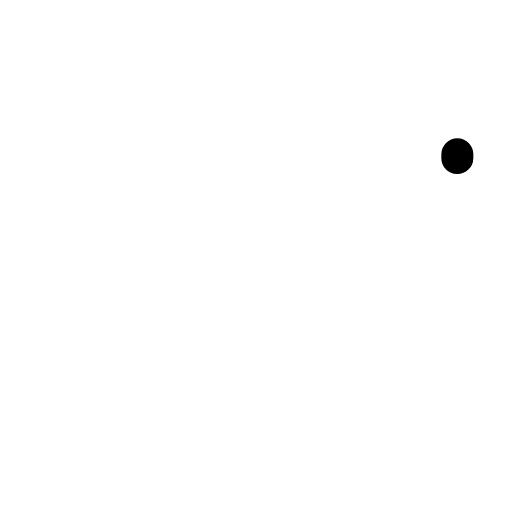
t = 0.00 s
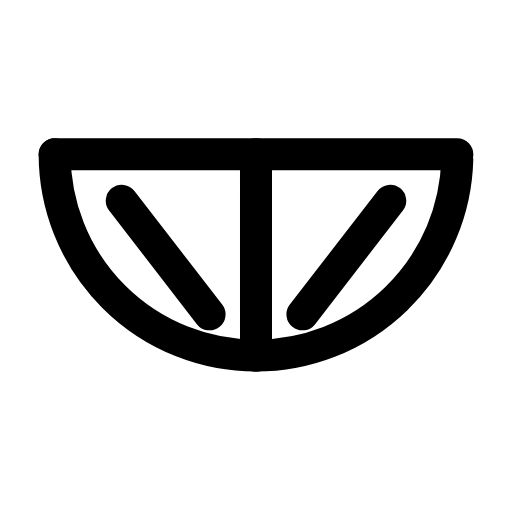
t = 0.30 s
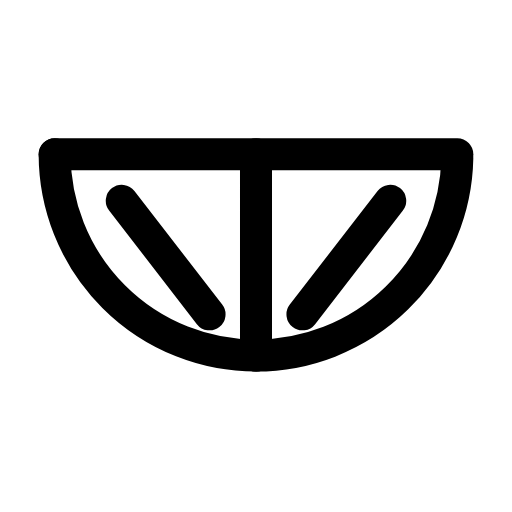
t = 0.57 s
t = 0.83 s: frame unchanged from t = 0.57 s, image omitted
t = 1.13 s: frame unchanged from t = 0.57 s, image omitted
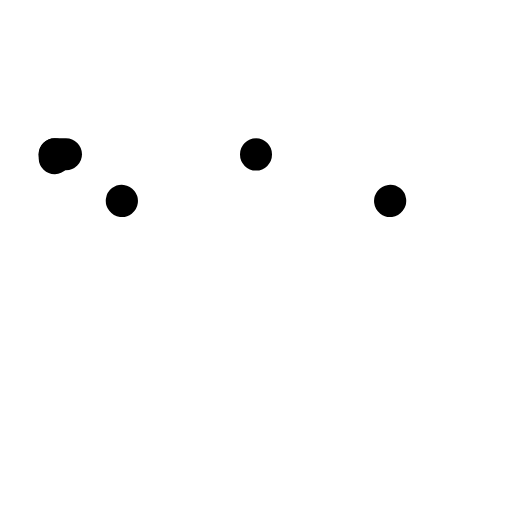
t = 1.42 s

The animated SVG that drew these frames (rendered in a browser with its animation timeline set to each time). Animation: 3 SMIL elements (animate=3); one cycle of 1.70 s, repeats indefinitely.

<svg xmlns="http://www.w3.org/2000/svg" width="24" height="24" viewBox="0 0 24 24" fill="none"><g transform="translate(-2.52 -5.835) scale(1.21)"><line stroke="currentColor" stroke-width="1.24" stroke-linecap="round" stroke-linejoin="round" fill="none" x1="4.2" x2="19.8" y1="10.8" y2="10.8" pathLength="1" stroke-dasharray="1"><animate attributeName="stroke-dashoffset" values="1;1;0;0;0;0;1;1;1" keyTimes="0;0;0.189;0.45;0.6;0.774;0.9;0.9;1" dur="1.7s" repeatCount="indefinite" calcMode="spline" keySplines="0.16 1 0.3 1;0.16 1 0.3 1;0.16 1 0.3 1;0.16 1 0.3 1;0.16 1 0.3 1;0.16 1 0.3 1;0.16 1 0.3 1;0.16 1 0.3 1"/></line><path stroke="currentColor" stroke-width="1.24" stroke-linecap="round" stroke-linejoin="round" fill="none" d="M4.2 10.8A7.8 7.8 0 0 0 19.8 10.8" pathLength="1" stroke-dasharray="1"><animate attributeName="stroke-dashoffset" values="1;1;0;0;0;0;1;1;1" keyTimes="0;0.0315;0.2205;0.45;0.6;0.753;0.879;0.9;1" dur="1.7s" repeatCount="indefinite" calcMode="spline" keySplines="0.16 1 0.3 1;0.16 1 0.3 1;0.16 1 0.3 1;0.16 1 0.3 1;0.16 1 0.3 1;0.16 1 0.3 1;0.16 1 0.3 1;0.16 1 0.3 1"/></path><path stroke="currentColor" stroke-width="1.24" stroke-linecap="round" stroke-linejoin="round" fill="none" d="M12 10.8L12 18.6M6.8 12.6L10.2 17M17.2 12.6L13.8 17" pathLength="1" stroke-dasharray="1"><animate attributeName="stroke-dashoffset" values="1;1;0;0;0;0;1;1;1" keyTimes="0;0.063;0.252;0.45;0.6;0.732;0.858;0.9;1" dur="1.7s" repeatCount="indefinite" calcMode="spline" keySplines="0.16 1 0.3 1;0.16 1 0.3 1;0.16 1 0.3 1;0.16 1 0.3 1;0.16 1 0.3 1;0.16 1 0.3 1;0.16 1 0.3 1;0.16 1 0.3 1"/></path></g></svg>
